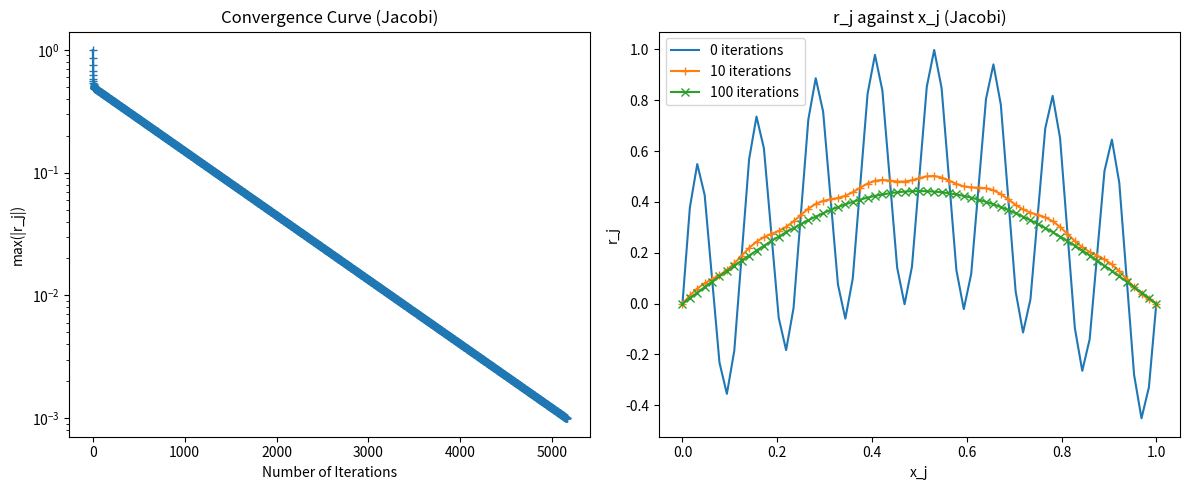

Generate this figure with matplotlib:
from numpy import *
import matplotlib.pyplot as plt
import matplotlib

# 使用非GUI后端，以便在无显示器的环境中保存图片
matplotlib.use('Agg')

# --- 参数设置 ---
N = 64 
L = 1
dx = L/N

# --- 初始化数组 ---
phi = zeros(N+1)  # 当前解 (k)
new = zeros(N+1)  # 新计算的解 (k+1)
tmp = array([sin(pi*i*dx)/2 + sin(16*pi*i*dx)/2 for i in range(1,N)]) # 源项 f(x)
r0 = zeros(N+1)
r10 = zeros(N+1)
r100 = zeros(N+1)
r0[1:N] = tmp
resi = [max(abs(tmp))]

# --- 雅可比迭代 ---
for t in range(0,10000):
    for j in range(1,N):
        # 核心修改: 将 new[j-1] 改为 phi[j-1]，以使用上一轮的旧值，实现雅可比迭代。
        new[j] = (phi[j+1]+phi[j-1]-dx**2*tmp[j-1])/2
        
    new[0] = new[N] = 0 # 应用边界条件
    
    # --- 计算残差并记录 ---
    r = tmp-(new[0:N-1]-2*new[1:N]+new[2:N+1])/dx**2
    resi.append(max(abs(r)))
    
    # 更新解，为下一轮迭代做准备
    phi = new.copy() # 注意：这里使用 .copy() 是更规范的做法，防止指针问题
    
    # 记录特定迭代次数的残差
    if t == 10:
        r10[1:N] = r
    elif t == 100:
        r100[1:N] = r
        
    # --- 检查收敛 ---
    if(max(abs(r)) < 0.001):
        print("converge at {} iterations".format(t))
        break

# --- 绘图 ---
plt.figure(figsize=(12, 5))

# 子图1: 收敛曲线
plt.subplot(1, 2, 1)
plt.plot(range(len(resi)),resi,'+-')
plt.xlabel('Number of Iterations')
plt.ylabel('max(|r_j|)')
plt.title('Convergence Curve (Jacobi)')
plt.yscale('log') # 使用对数坐标轴能更清晰地观察收敛趋势

# 子图2: 残差分布
plt.subplot(1, 2, 2)
x = linspace(0,1,N+1)
plt.plot(x,r0,'-',label='0 iterations')
plt.plot(x,r10,'+-',label='10 iterations')
plt.plot(x,r100,'x-',label='100 iterations')
plt.legend()
plt.xlabel('x_j')
plt.ylabel('r_j')
plt.title('r_j against x_j (Jacobi)')

plt.tight_layout()
plt.savefig('jacobi.png')
